Run: headless pygame with SDL's dummy video driver; simulated clock (each Clock.tick advances the game by its frame time, no real sleeping); random seed 0; keys injected as events and as key.get_pressed() state; no mouse input.
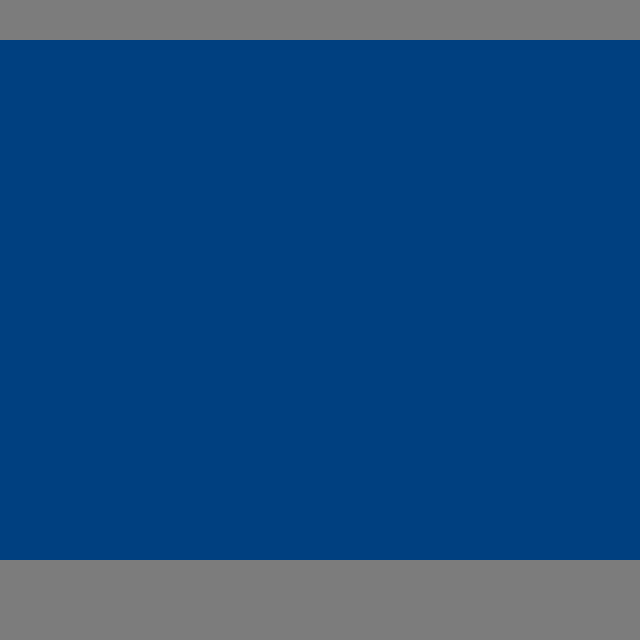
Frame 1 of 4 · flips 1–60 · no input
Frame 2 of 4 · flips 61–180 · tapped SPACE, RETURN · held RIGHT (→), D · screen unchanged from frame 1, image omitted
Frame 3 of 4 · flips 181–300 · held DOWN (↓), S · screen unchanged from frame 2, image omitted
Frame 4 of 4 · flips 301–420 · held LEFT (←), A, UP (↑), W · screen unchanged from frame 3, image omitted

The pygame program that drew these frames:

import pygame as pg
pg.init()

window = pg.display.set_mode((640, 640))
pg.display.set_caption("Trash boat")

blue = (0, 64, 128)
window.fill(blue)


run = True
while run:
    pg.display.update()
    window.fill(blue)
    for event in pg.event.get():
        if event.type == pg.QUIT:
            pg.quit()
            run = False
    pg.draw.rect(window, (124,124,124), (0,0, 640, 40))
    pg.draw.rect(window, (124,124,124), ((0,560, 640, 560)))
